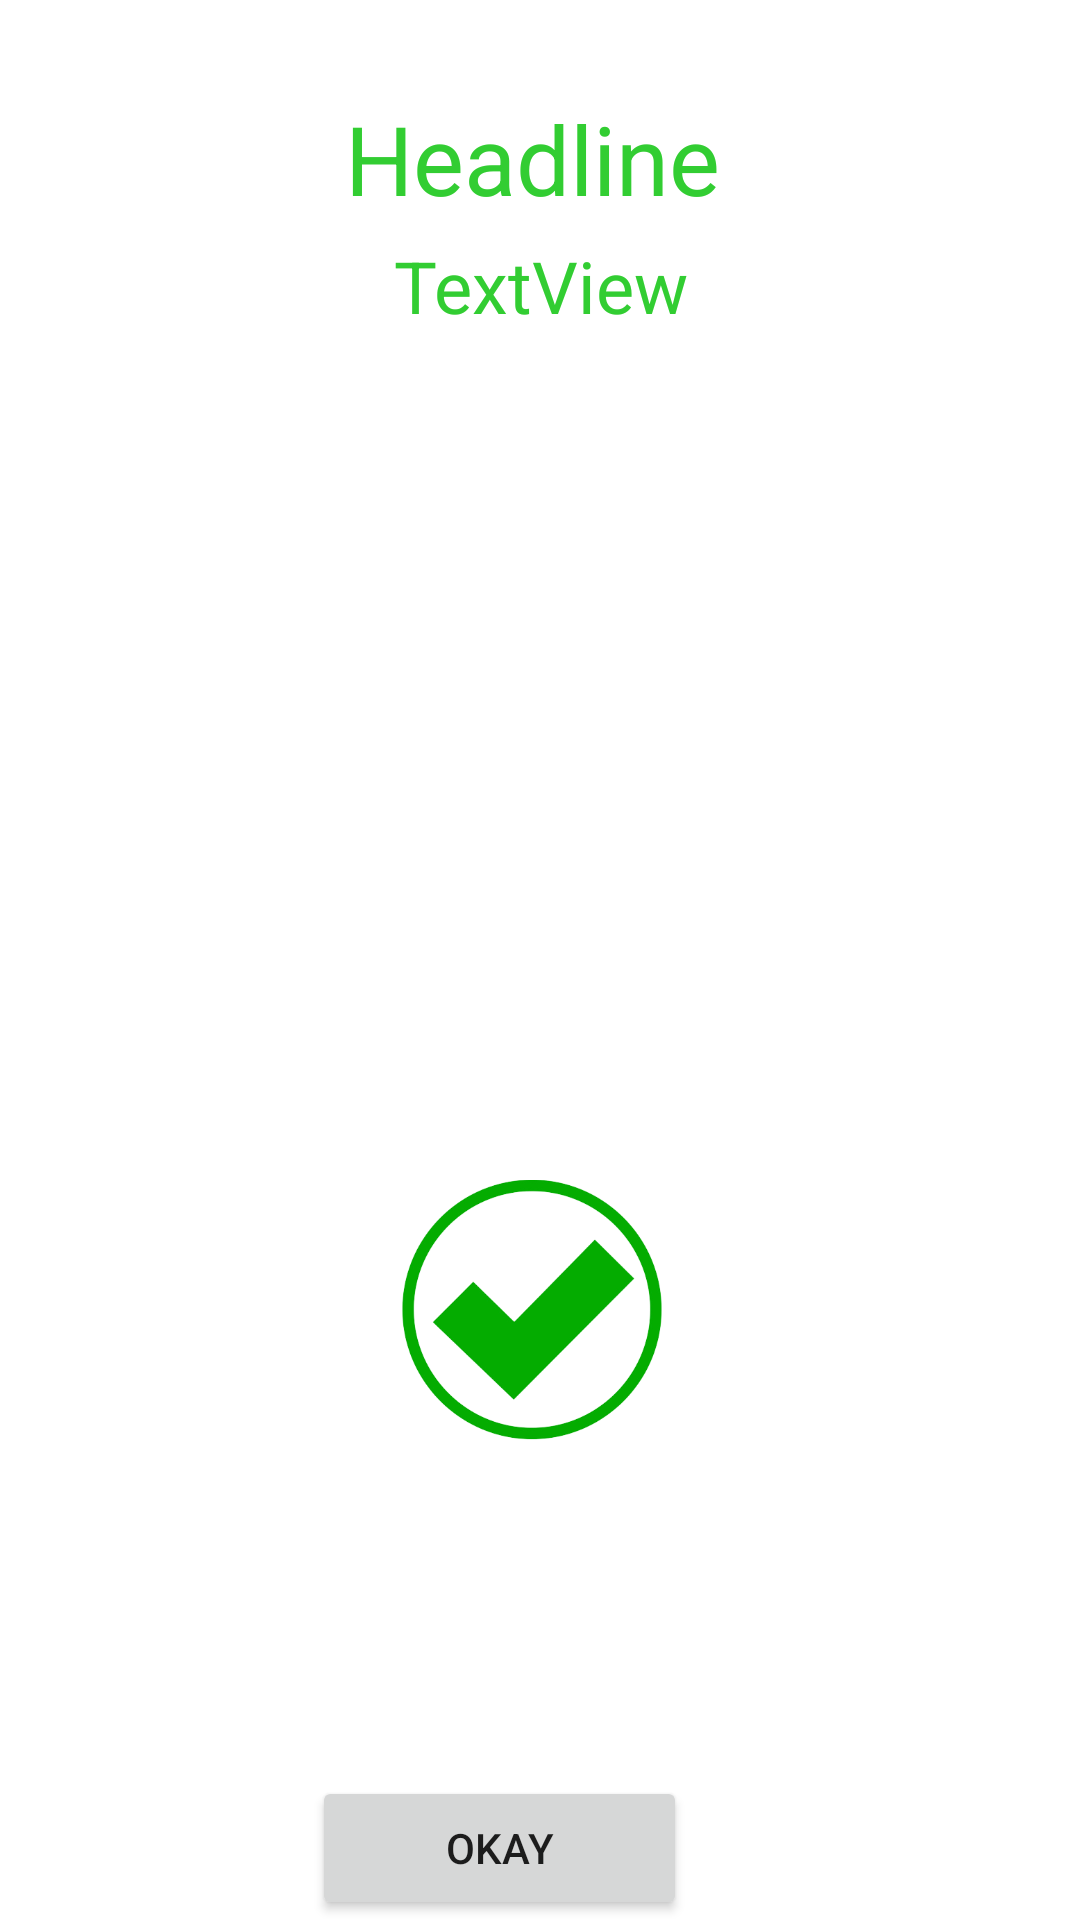

Produce the Android XML layout that renders to this screen, including the resource entries it uses.
<!-- AndroidManifest.xml: application theme Theme.MinecraftRemoteClientConsole -->
<!-- res/layout/pop_up_good.xml -->
<?xml version="1.0" encoding="utf-8"?>
<androidx.constraintlayout.widget.ConstraintLayout xmlns:android="http://schemas.android.com/apk/res/android"
        xmlns:app="http://schemas.android.com/apk/res-auto"
        android:layout_width="wrap_content"
        android:layout_height="wrap_content"
        android:id="@+id/relativeLayout">

    <TextView
            android:layout_width="347dp"
            android:layout_height="324dp"
            android:backgroundTint="@color/red"
            android:textSize="32sp"
            android:id="@+id/textView"
            app:layout_constraintTop_toTopOf="parent"
            android:gravity="center"

            app:layout_constraintStart_toStartOf="parent"
            android:layout_marginTop="4dp"
            app:layout_constraintEnd_toEndOf="parent" />

    <Button
            android:text="okay"
            android:layout_width="125dp"
            android:layout_height="wrap_content"
            android:id="@+id/confirmGood"
            android:layout_marginEnd="119dp"
            android:layout_marginStart="104dp"
            app:layout_constraintStart_toStartOf="parent"
            app:layout_constraintBottom_toBottomOf="parent"
            app:layout_constraintEnd_toEndOf="parent"
            app:layout_constraintHorizontal_bias="0.0"
            app:layout_constraintTop_toTopOf="parent"
            app:layout_constraintVertical_bias="1.0" />

    <TextView
            android:text="TextView"
            android:layout_width="323dp"
            android:layout_height="79dp"
            android:id="@+id/messageTextBad"
            android:textSize="24sp"
            android:textColor="@color/green"
            android:gravity="center"

            app:layout_constraintStart_toStartOf="parent"
            app:layout_constraintBottom_toBottomOf="@+id/textView"
            app:layout_constraintEnd_toEndOf="parent"
            app:layout_constraintTop_toTopOf="parent"
            app:layout_constraintVertical_bias="0.224" />

    <TextView
            android:text="Headline"
            android:layout_width="216dp"
            android:layout_height="44dp"
            android:id="@+id/headLineBad"
            android:textSize="32sp"
            android:textColor="@color/green"
            android:gravity="center"

            app:layout_constraintStart_toStartOf="parent"
            app:layout_constraintTop_toTopOf="parent"
            app:layout_constraintBottom_toBottomOf="parent"
            app:layout_constraintEnd_toEndOf="@+id/textView"
            app:layout_constraintHorizontal_bias="0.503"
            app:layout_constraintVertical_bias="0.052" />

    <ImageView
            android:layout_width="152dp"
            android:layout_height="143dp"
            android:gravity="center"
            app:srcCompat="@drawable/green_ok"
            android:textSize="32sp"
            android:textColor="@color/green"
            android:id="@+id/imageBad"
            app:layout_constraintStart_toStartOf="parent"
            app:layout_constraintEnd_toEndOf="@+id/textView"
            app:layout_constraintTop_toTopOf="parent"
            app:layout_constraintBottom_toBottomOf="parent"
            app:layout_constraintHorizontal_bias="0.502"
            app:layout_constraintVertical_bias="0.736" />

</androidx.constraintlayout.widget.ConstraintLayout>
<!-- resources referenced by this layout -->
<resources>
  <color name="green">#32CD32</color>
  <color name="red">#FF0000</color>
  <!-- drawable green_ok: png bitmap (drawable, 65033 bytes) -->
  <style name="Theme.MinecraftRemoteClientConsole" parent="Theme.MaterialComponents.DayNight.DarkActionBar">
          
          <item name="colorPrimary">@color/purple_500</item>
          <item name="colorPrimaryVariant">@color/purple_700</item>
          <item name="colorOnPrimary">@color/white</item>
          
          <item name="colorSecondary">@color/teal_200</item>
          <item name="colorSecondaryVariant">@color/teal_700</item>
          <item name="colorOnSecondary">@color/black</item>
          
          <item name="android:statusBarColor" tools:targetApi="l">?attr/colorPrimaryVariant</item>
          
      </style>
  <color name="purple_500">#FF6200EE</color>
  <color name="purple_700">#FF3700B3</color>
  <color name="white">#FFFFFFFF</color>
  <color name="teal_200">#FF03DAC5</color>
  <color name="teal_700">#FF018786</color>
  <color name="black">#FF000000</color>
</resources>
